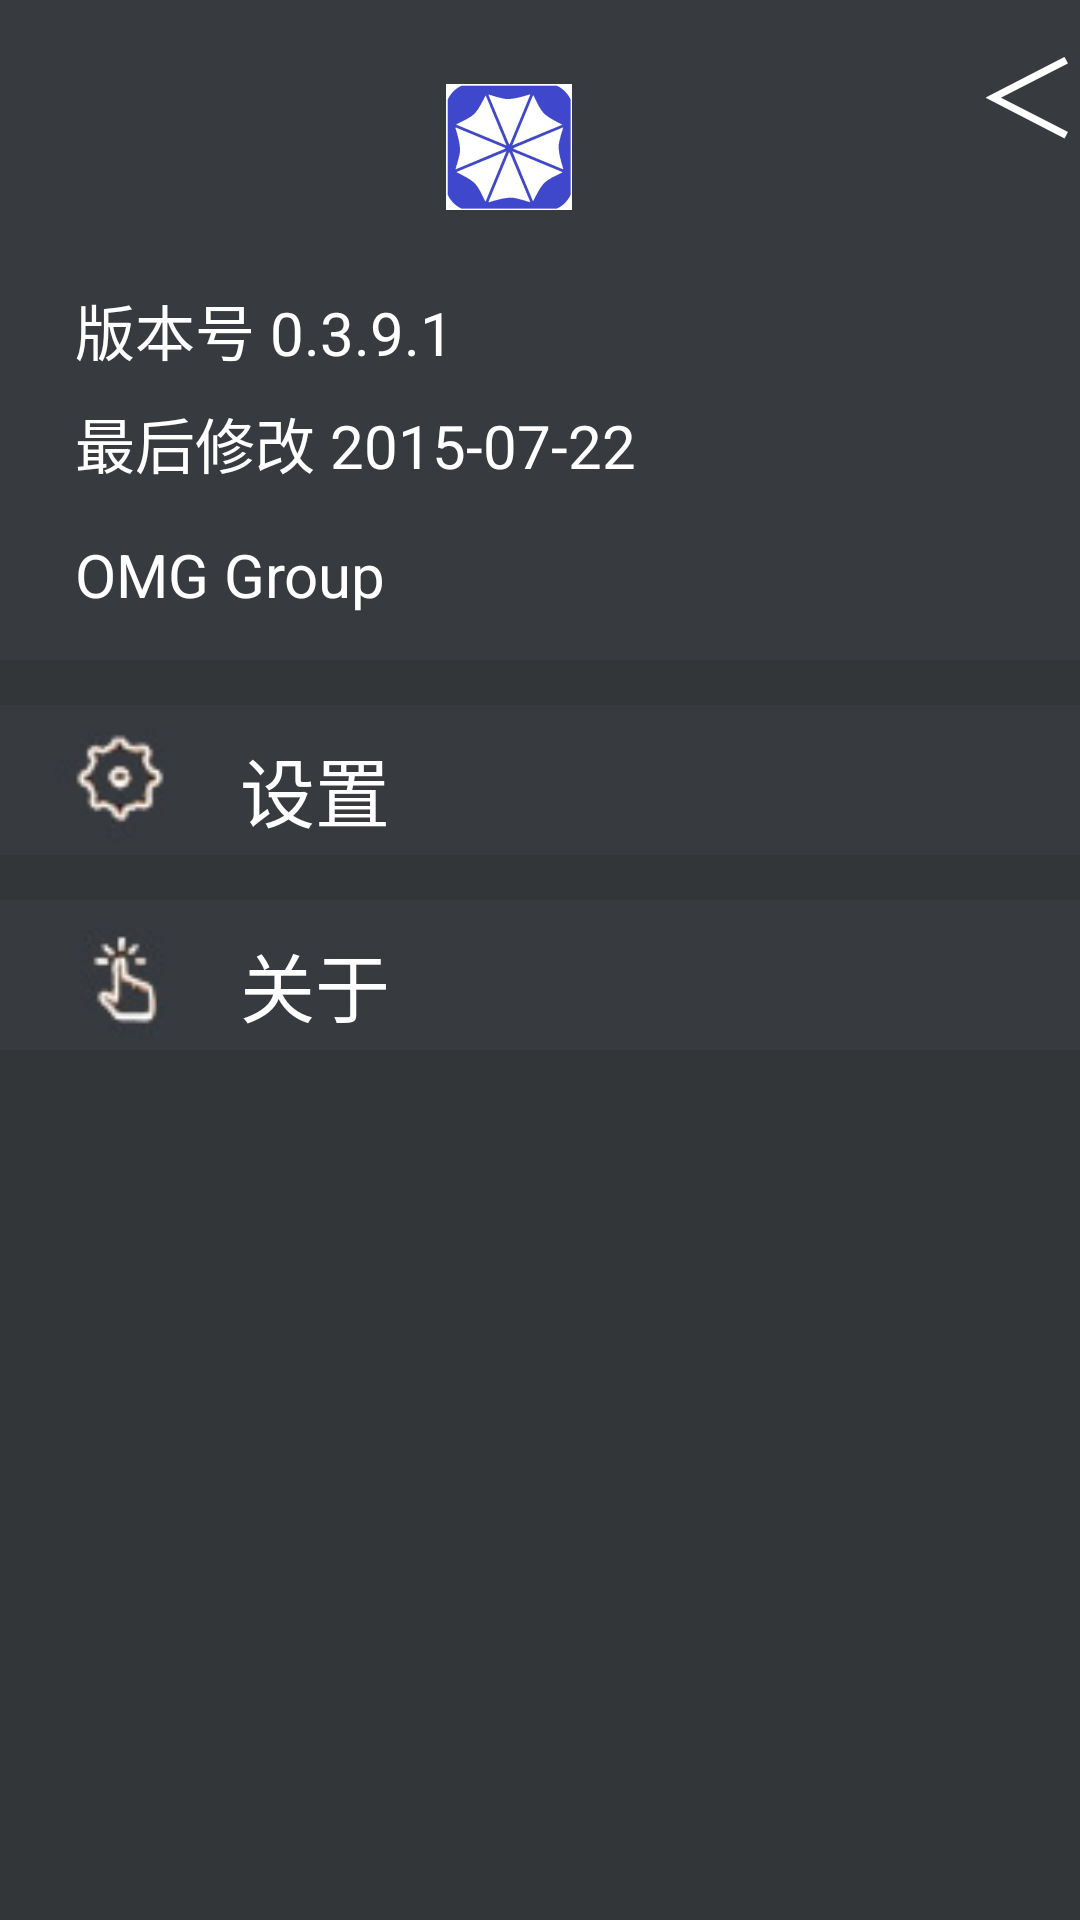

Reconstruct the res/layout file that produces this screen, plus the resources it refers to.
<!-- AndroidManifest.xml: application theme AppTheme -->
<!-- res/layout/activity_fragment.xml -->
<?xml version="1.0" encoding="utf-8"?>

<RelativeLayout xmlns:android="http://schemas.android.com/apk/res/android"
    android:layout_width="match_parent"
    android:layout_height="match_parent"
    android:background="#323639"
    android:orientation="vertical" >

    <RelativeLayout
        android:id="@+id/linearLayout1"
        android:layout_width="match_parent"
        android:layout_height="220dp"
        android:layout_marginTop="0dp"
        android:background="#373a3f"
        android:orientation="vertical" >

        <ImageView
            android:id="@+id/imageView1"
            android:layout_width="339dp"
            android:layout_marginTop="25dp"
            android:layout_height="wrap_content"
            android:src="@drawable/ic_launcher" />

        <TextView
            android:id="@+id/textView1"
            android:layout_width="wrap_content"
            android:layout_height="wrap_content"
            android:layout_alignParentLeft="true"
            android:layout_below="@+id/imageView1"
            android:layout_marginLeft="116dp"
            android:layout_marginTop="60dp"
            android:text=""
            android:textAppearance="?android:attr/textAppearanceLarge" />

        <Button
            android:id="@+id/fragment_back"
            android:layout_width="wrap_content"
            android:layout_height="wrap_content"
            android:background="#373a3f"
           android:layout_marginTop="5dp"
            android:layout_alignParentRight="true"
            android:textSize="35sp"
            android:textColor="#ffffff"
            android:text="＜"
             />

        <TextView
            android:id="@+id/textView2"
            android:layout_width="wrap_content"
            android:layout_height="wrap_content"
            android:layout_centerVertical="true"
            android:layout_marginLeft="25dp"
            android:text="版本号 0.3.9.1"
            android:textSize="20sp"
            android:textAppearance="?android:attr/textAppearanceLarge"
            android:textColor="#ffffff" />

        <TextView
            android:id="@+id/textView3"
            android:layout_width="wrap_content"
            android:layout_height="wrap_content"
            android:layout_marginLeft="25dp"
            android:layout_alignBottom="@+id/textView1"
            android:layout_alignParentLeft="true"
             android:textSize="20sp"
            android:text="最后修改 2015-07-22"
            android:textAppearance="?android:attr/textAppearanceLarge"
            android:textColor="#ffffff" />

        <TextView
            android:id="@+id/textView4"
            android:layout_width="wrap_content"
            android:layout_height="wrap_content"
            android:layout_marginLeft="25dp"
            android:layout_alignParentBottom="true"
            android:layout_marginBottom="15dp"
            android:layout_alignParentLeft="true"
             android:textSize="20sp"
            android:text="OMG Group"
            android:textColor="#ffffff" 
            android:textAppearance="?android:attr/textAppearanceLarge" />

    </RelativeLayout>

    <LinearLayout
        android:id="@+id/linearLayout2"
        android:layout_width="fill_parent"
        android:layout_height="50dp"
        android:layout_alignParentLeft="true"
        android:layout_below="@+id/linearLayout1"
        android:layout_marginLeft="0dp"
        android:layout_marginTop="15dp"
        android:background="#373a3f"
        android:orientation="horizontal" >

        <ImageView
            android:id="@+id/img_fragment_seeting"
            android:layout_marginLeft="15dp"
            android:layout_marginTop="0dp"
            android:layout_width="50dp"
            android:layout_height="50dp"
            android:src="@drawable/fragmentsetting" />

        <TextView
            android:id="@+id/text_fragment_seeting"
            android:layout_marginTop="10dp"
            android:layout_marginLeft="15dp"
            android:layout_width="wrap_content"
            android:layout_height="wrap_content"
            android:textColor="#ffffff" 
            android:textSize="25sp"
            android:text="设置" />

    </LinearLayout>

    <LinearLayout
        android:layout_width="fill_parent"
        android:layout_height="50dp"
        android:layout_alignParentLeft="true"
        android:layout_below="@+id/linearLayout2"
        android:layout_marginTop="15dp"
        android:background="#373a3f"
        android:orientation="horizontal" >
        
        <ImageView
            android:id="@+id/img_fragment_about"
            android:layout_marginLeft="15dp"
            android:layout_marginTop="0dp"
            android:layout_width="50dp"
            android:layout_height="50dp"
            android:src="@drawable/fragmentabout" />

        <TextView
            android:id="@+id/text_fragment_seeting"
            android:layout_marginTop="10dp"
            android:layout_marginLeft="15dp"
            android:layout_width="wrap_content"
            android:layout_height="wrap_content"
            android:textColor="#ffffff" 
            android:textSize="25sp"
            android:text="关于" />
    </LinearLayout>

</RelativeLayout>
<!-- resources referenced by this layout -->
<resources>
  <!-- drawable fragmentabout: jpg bitmap (drawable-hdpi, 12521 bytes) -->
  <!-- drawable fragmentsetting: jpg bitmap (drawable-hdpi, 12648 bytes) -->
  <!-- drawable ic_launcher: png bitmap (drawable-hdpi, 4508 bytes) -->
  <style name="AppTheme" parent="AppBaseTheme">
          
      </style>
  <style name="AppBaseTheme" parent="android:Theme.Light">
          
      </style>
</resources>
